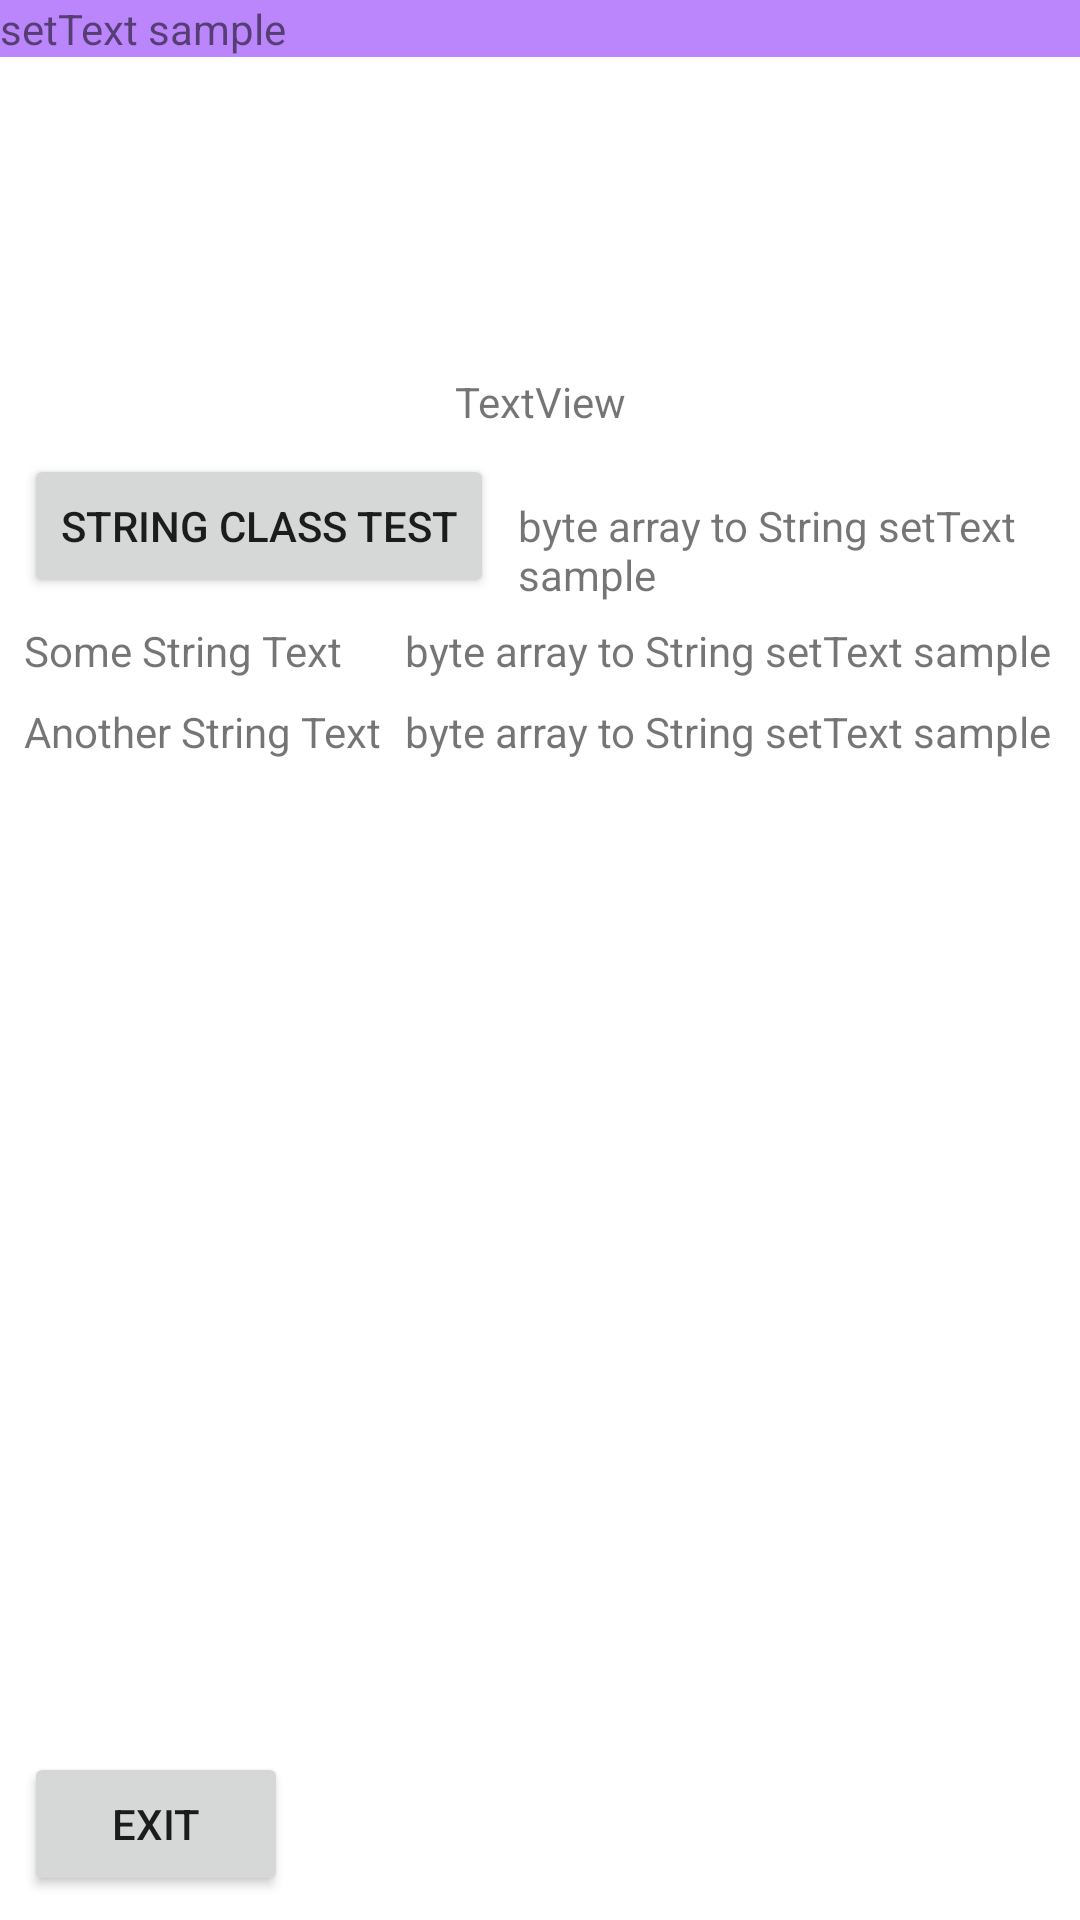

Write the Android layout XML for this screen, with the resource values it uses.
<!-- AndroidManifest.xml: application theme Theme.EastarAndroidSecureCodingGuide -->
<!-- res/layout/textview_activity.xml -->
<?xml version="1.0" encoding="utf-8"?>
<androidx.constraintlayout.widget.ConstraintLayout xmlns:android="http://schemas.android.com/apk/res/android"
    xmlns:app="http://schemas.android.com/apk/res-auto"
    xmlns:tools="http://schemas.android.com/tools"
    android:layout_width="match_parent"
    android:layout_height="match_parent"
    tools:context=".MainActivity">

    <TextView
        android:id="@+id/textView"
        android:layout_width="match_parent"
        android:layout_height="wrap_content"
        android:background="@color/purple_200"
        android:text="setText sample"
        app:layout_constraintTop_toTopOf="parent" />

    <TextView
        android:id="@+id/sampleTextView"
        android:layout_width="match_parent"
        android:layout_height="wrap_content"
        android:gravity="center"
        android:text="TextView"
        app:layout_constraintBottom_toBottomOf="parent"
        app:layout_constraintTop_toTopOf="parent"
        app:layout_constraintVertical_bias="0.2" />

    <Button
        android:id="@+id/setTextButton1"
        android:layout_width="0dp"
        android:layout_height="wrap_content"
        android:layout_margin="8dp"
        android:text="string class test"
        app:layout_constraintStart_toStartOf="parent"
        app:layout_constraintTop_toBottomOf="@+id/sampleTextView" />

    <TextView
        android:id="@+id/setTextButton1Desc"
        android:layout_width="0dp"
        android:layout_height="wrap_content"
        android:layout_margin="8dp"
        android:text="byte array to String setText sample"
        app:layout_constraintBaseline_toBaselineOf="@+id/setTextButton1"
        app:layout_constraintEnd_toEndOf="parent"
        app:layout_constraintHorizontal_bias="0.562"
        app:layout_constraintStart_toEndOf="@+id/setTextButton1" />

    <TextView
        android:id="@+id/setTextButton2"
        android:layout_width="0dp"
        android:layout_height="wrap_content"
        android:layout_margin="8dp"
        android:text="Some String Text"
        app:layout_constraintStart_toStartOf="parent"
        app:layout_constraintTop_toBottomOf="@+id/setTextButton1" />

    <TextView
        android:id="@+id/setTextButton2Desc"
        android:layout_width="0dp"
        android:layout_height="wrap_content"
        android:layout_margin="8dp"
        android:text="byte array to String setText sample"
        app:layout_constraintBaseline_toBaselineOf="@+id/setTextButton2"
        app:layout_constraintEnd_toEndOf="parent"
        app:layout_constraintHorizontal_bias="0.562"
        app:layout_constraintStart_toEndOf="@+id/barrier" />

    <TextView
        android:id="@+id/setTextButton3"
        android:layout_width="0dp"
        android:layout_height="wrap_content"
        android:layout_margin="8dp"
        android:text="Another String Text"
        app:layout_constraintStart_toStartOf="parent"
        app:layout_constraintTop_toBottomOf="@+id/setTextButton2" />

    <TextView
        android:id="@+id/setTextButton3Desc"
        android:layout_width="0dp"
        android:layout_height="wrap_content"
        android:layout_margin="8dp"
        android:text="byte array to String setText sample"
        app:layout_constraintBaseline_toBaselineOf="@+id/setTextButton3"
        app:layout_constraintEnd_toEndOf="parent"
        app:layout_constraintHorizontal_bias="0.562"
        app:layout_constraintStart_toEndOf="@+id/barrier" />

    <Button
        android:id="@+id/exit"
        android:layout_width="0dp"
        android:layout_height="wrap_content"
        android:layout_margin="8dp"
        android:text="exit"
        app:layout_constraintBottom_toBottomOf="parent"
        app:layout_constraintStart_toStartOf="parent" />

    <androidx.constraintlayout.widget.Barrier
        android:id="@+id/barrier"
        android:layout_width="wrap_content"
        android:layout_height="wrap_content"
        app:barrierDirection="right"
        app:constraint_referenced_ids="setTextButton3,setTextButton2" />

</androidx.constraintlayout.widget.ConstraintLayout>
<!-- resources referenced by this layout -->
<resources>
  <style name="Theme.EastarAndroidSecureCodingGuide" parent="Theme.MaterialComponents.DayNight.DarkActionBar">
          
          <item name="colorPrimary">@color/purple_500</item>
          <item name="colorPrimaryVariant">@color/purple_700</item>
          <item name="colorOnPrimary">@color/white</item>
          
          <item name="colorSecondary">@color/teal_200</item>
          <item name="colorSecondaryVariant">@color/teal_700</item>
          <item name="colorOnSecondary">@color/black</item>
          
          <item name="android:statusBarColor" tools:targetApi="l">?attr/colorPrimaryVariant</item>
          
      </style>
  <!-- not gathered from this repository: default colours our renderer supplied (Android Studio template values) -->
  <color name="purple_200">#FFBB86FC</color>
  <color name="purple_500">#FF6200EE</color>
  <color name="purple_700">#FF3700B3</color>
  <color name="teal_200">#FF03DAC5</color>
  <color name="teal_700">#FF018786</color>
  <color name="black">#FF000000</color>
  <color name="white">#FFFFFFFF</color>
</resources>
